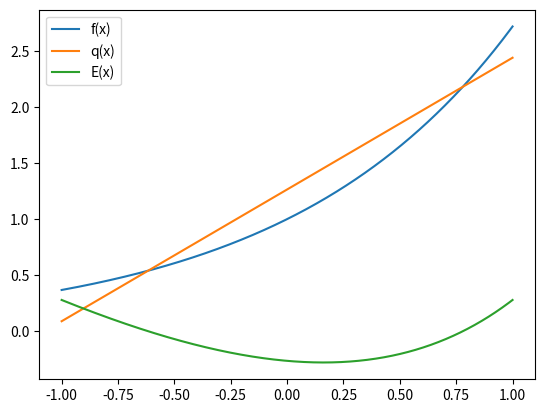

Source code (Python):
import numpy as np
import matplotlib.pyplot as plt

f = lambda x: (np.e)**x

q = lambda x: (np.e - np.sinh(1)*np.log(np.sinh(1)))*(1/2) + np.sinh(1)*x

pts = np.linspace(-1, 1, 1000)

f_pts = f(pts)
q_pts = q(pts)

E_pts = f_pts - q_pts

plt.plot(pts, f(pts))
plt.plot(pts, q(pts))
plt.plot(pts, E_pts)
plt.legend(['f(x)', 'q(x)', 'E(x)'])
plt.savefig('plot')